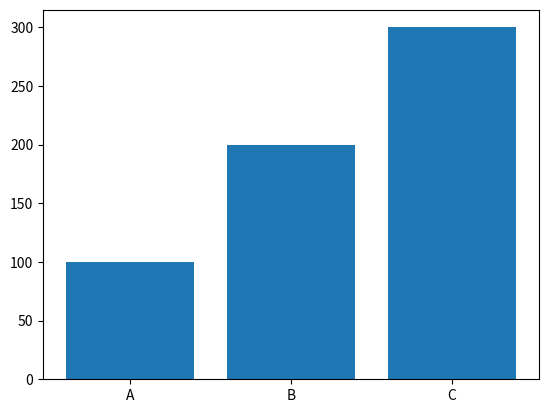

The matplotlib source for this figure:
import matplotlib.pyplot as p
x=["A","B","C"]
y=[100,200,300]
p.bar(x,y)
p.show()
